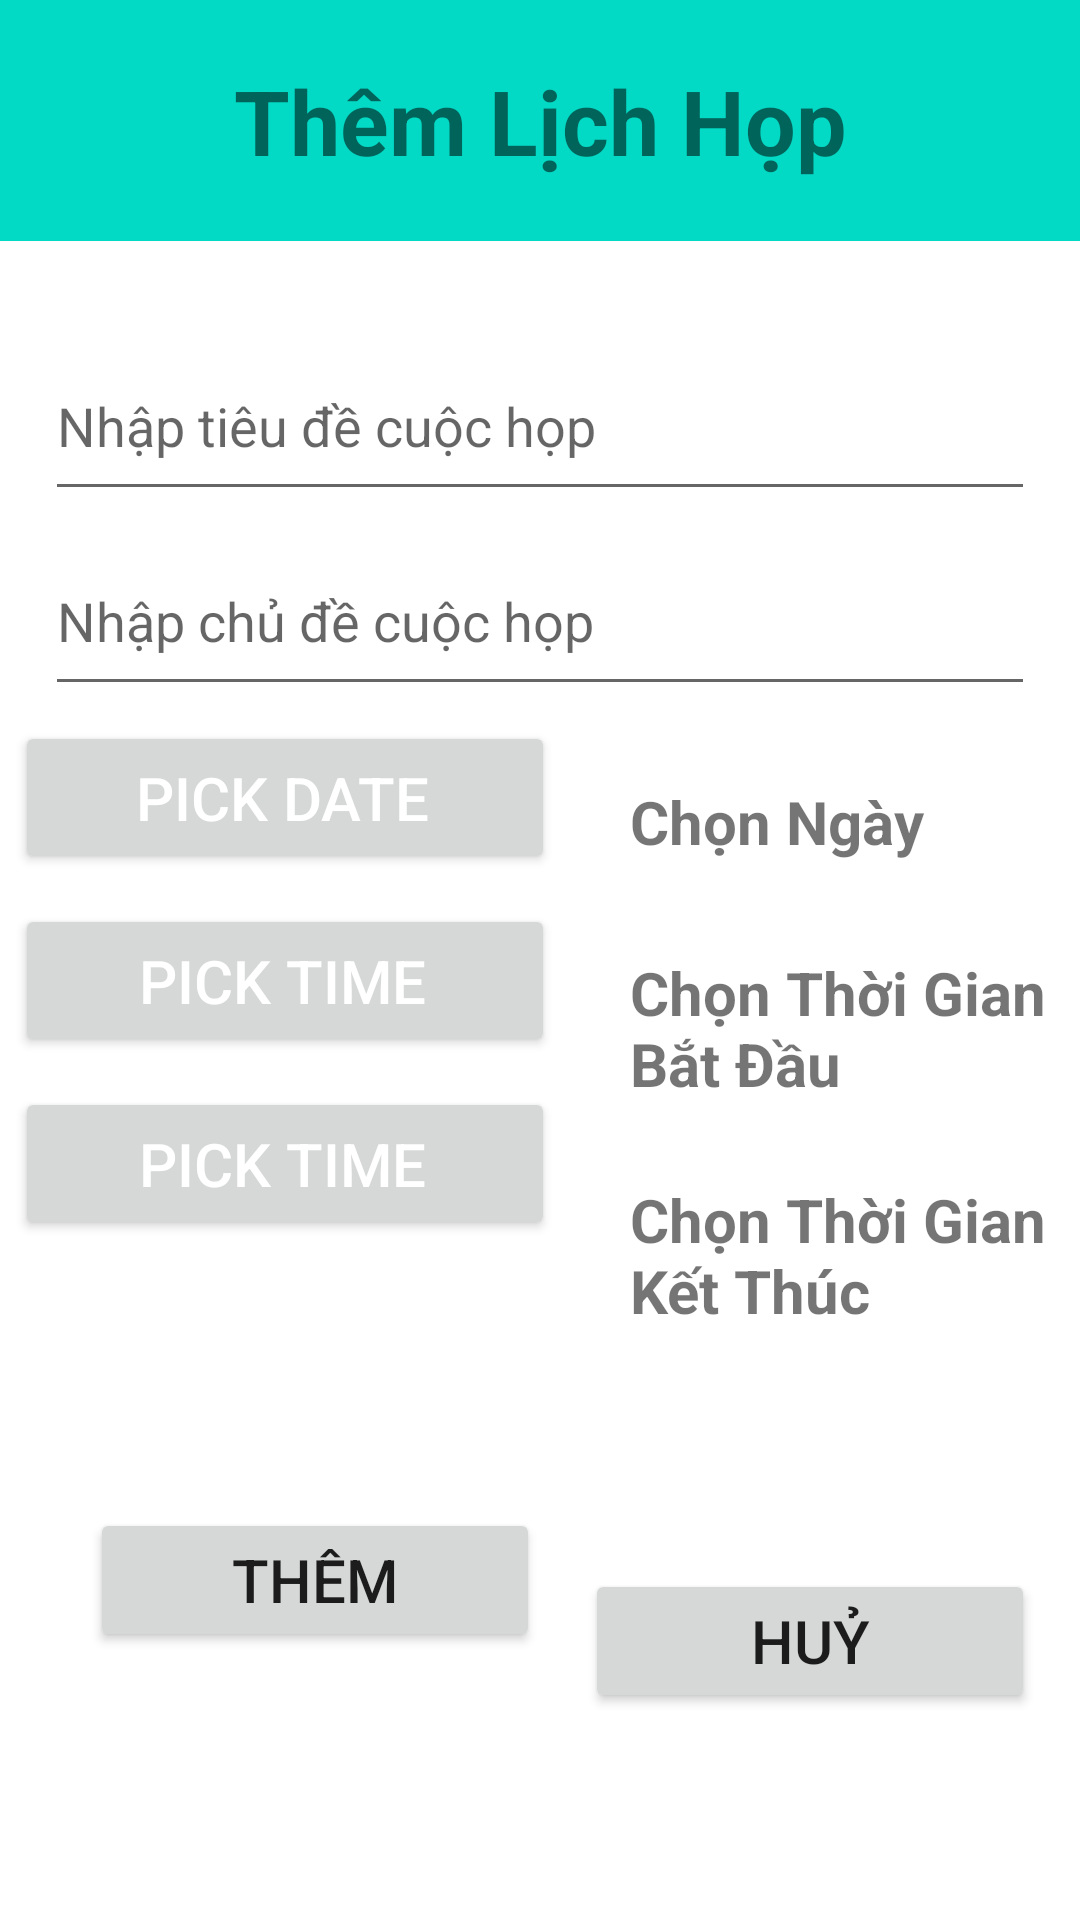

Here is an Android app screen rendered from its layout file. Give the layout XML and the strings, colors and styles it references.
<!-- AndroidManifest.xml: application theme Theme.AppQuanLyLichHop -->
<!-- res/layout/activity_themcuochop.xml -->
<?xml version="1.0" encoding="utf-8"?>
<androidx.constraintlayout.widget.ConstraintLayout
    xmlns:android="http://schemas.android.com/apk/res/android"
    xmlns:tools="http://schemas.android.com/tools"
    xmlns:app="http://schemas.android.com/apk/res-auto"
    android:layout_width="match_parent"
    android:layout_height="match_parent"
    tools:context=".ThemActivity">

  <TextView
      android:id="@+id/textView_ThemCuocHop"
      android:layout_width="match_parent"
      android:layout_height="wrap_content"
      android:text="Thêm Lịch Họp"
      android:textAlignment="center"
      android:textSize="30sp"
      android:textStyle="bold"
      android:background="@color/teal_200"
      android:paddingTop="20dp"
      android:paddingBottom="20dp"
      app:layout_constraintStart_toStartOf="parent"
      app:layout_constraintEnd_toEndOf="parent"
      app:layout_constraintTop_toTopOf="parent"
      />

  <EditText
      android:id="@+id/edtText_TieuDeCuocHop"
      android:layout_width="match_parent"
      android:layout_height="60dp"
      android:hint="Nhập tiêu đề cuộc họp"
      android:layout_marginTop="30dp"
      android:layout_marginStart="15dp"
      android:layout_marginEnd="15dp"
      app:layout_constraintStart_toStartOf="parent"
      app:layout_constraintEnd_toEndOf="parent"
      app:layout_constraintTop_toBottomOf="@id/textView_ThemCuocHop"
      />

  <EditText
      android:id="@+id/edtText_ChuDeCuocHop"
      android:layout_width="match_parent"
      android:layout_height="60dp"
      android:hint="Nhập chủ đề cuộc họp"
      android:layout_marginTop="5dp"
      android:layout_marginStart="15dp"
      android:layout_marginEnd="15dp"
      app:layout_constraintStart_toStartOf="parent"
      app:layout_constraintEnd_toEndOf="parent"
      app:layout_constraintTop_toBottomOf="@id/edtText_TieuDeCuocHop"
      />

  <Button
      android:id="@+id/DatePickerBtn"
      android:layout_width="180dp"
      android:layout_height="wrap_content"
      android:text="Pick Date"
      android:textSize="20sp"
      android:textColor="@color/white"
      android:paddingStart="10dp"
      android:paddingTop="12dp"
      android:paddingBottom="12dp"
      android:layout_marginTop="5dp"
      android:layout_marginStart="5dp"
      app:layout_constraintStart_toStartOf="parent"
      app:layout_constraintTop_toBottomOf="@id/edtText_ChuDeCuocHop"
      />

  <TextView
      android:layout_width="120dp"
      android:layout_height="wrap_content"
      android:id="@+id/textView_Date"
      android:text="Chọn Ngày"
      android:textStyle="bold"
      android:textSize="20sp"
      android:paddingStart="10dp"
      android:paddingTop="10dp"
      android:paddingBottom="10dp"
      android:layout_marginTop="15dp"
      android:layout_marginStart="15dp"
      app:layout_constraintStart_toEndOf="@id/DatePickerBtn"
      app:layout_constraintTop_toBottomOf="@id/edtText_ChuDeCuocHop"
      />

  <Button
      android:id="@+id/TimerPickerStartBtn"
      android:layout_width="180dp"
      android:layout_height="wrap_content"
      android:text="PICK TIME"
      android:textSize="20sp"
      android:textColor="@color/white"
      android:paddingStart="10dp"
      android:paddingTop="12dp"
      android:paddingBottom="12dp"
      android:layout_marginTop="10dp"
      android:layout_marginStart="5dp"
      app:layout_constraintStart_toStartOf="parent"
      app:layout_constraintTop_toBottomOf="@id/DatePickerBtn"
      />

  <TextView
      android:layout_width="170dp"
      android:layout_height="wrap_content"
      android:id="@+id/textView_TimerStart"
      android:text="Chọn Thời Gian Bắt Đầu"
      android:textStyle="bold"
      android:textSize="20sp"
      android:paddingStart="10dp"
      android:paddingTop="10dp"
      android:paddingBottom="10dp"
      android:layout_marginTop="10dp"
      android:layout_marginStart="15dp"
      app:layout_constraintStart_toEndOf="@id/TimerPickerStartBtn"
      app:layout_constraintTop_toBottomOf="@id/textView_Date"
      />

  <Button
      android:id="@+id/TimerPickerEndBtn"
      android:layout_width="180dp"
      android:layout_height="wrap_content"
      android:text="PICK TIME"
      android:textSize="20sp"
      android:textColor="@color/white"
      android:paddingStart="10dp"
      android:paddingTop="12dp"
      android:paddingBottom="12dp"
      android:layout_marginTop="10dp"
      android:layout_marginStart="5dp"
      app:layout_constraintStart_toStartOf="parent"
      app:layout_constraintTop_toBottomOf="@id/TimerPickerStartBtn"
      />

  <TextView
      android:layout_width="170dp"
      android:layout_height="wrap_content"
      android:id="@+id/textView_TimerEnd"
      android:text="Chọn Thời Gian Kết Thúc"
      android:textStyle="bold"
      android:textSize="20sp"
      android:paddingStart="10dp"
      android:paddingTop="10dp"
      android:paddingBottom="10dp"
      android:layout_marginTop="5dp"
      android:layout_marginStart="15dp"
      app:layout_constraintStart_toEndOf="@id/TimerPickerStartBtn"
      app:layout_constraintTop_toBottomOf="@id/textView_TimerStart"
      />

  <Button
      android:id="@+id/btn_Them"
      android:layout_width="150dp"
      android:layout_height="wrap_content"
      android:text="Thêm"
      android:paddingTop="10dp"
      android:paddingBottom="10dp"
      android:textSize="20sp"
      android:textAlignment="center"
      app:layout_constraintStart_toStartOf="parent"
      app:layout_constraintTop_toBottomOf="@id/TimerPickerEndBtn"
      app:layout_constraintBottom_toBottomOf="parent"
      android:layout_marginStart="30dp"
      />


  <Button
      android:id="@+id/btn_Huy"
      android:layout_width="150dp"
      android:layout_height="wrap_content"
      android:text="Huỷ"
      android:paddingTop="10dp"
      android:paddingBottom="10dp"
      android:textSize="20sp"
      android:textAlignment="center"
      app:layout_constraintBottom_toBottomOf="parent"
      app:layout_constraintStart_toEndOf="@id/btn_Them"
      app:layout_constraintEnd_toEndOf="parent"
      app:layout_constraintTop_toBottomOf="@id/textView_TimerEnd"
      />

</androidx.constraintlayout.widget.ConstraintLayout>
<!-- resources referenced by this layout -->
<resources>
  <style name="Theme.AppQuanLyLichHop" parent="Theme.MaterialComponents.DayNight.DarkActionBar">
          
          <item name="colorPrimary">@color/purple_500</item>
          <item name="colorPrimaryVariant">@color/purple_700</item>
          <item name="colorOnPrimary">@color/white</item>
          
          <item name="colorSecondary">@color/teal_200</item>
          <item name="colorSecondaryVariant">@color/teal_700</item>
          <item name="colorOnSecondary">@color/black</item>
          
          <item name="android:statusBarColor" tools:targetApi="l">?attr/colorPrimaryVariant</item>
          
      </style>
  <!-- not gathered from this repository: default colours our renderer supplied (Android Studio template values) -->
  <color name="purple_500">#FF6200EE</color>
  <color name="purple_700">#FF3700B3</color>
  <color name="teal_200">#FF03DAC5</color>
  <color name="teal_700">#FF018786</color>
  <color name="black">#FF000000</color>
  <color name="white">#FFFFFFFF</color>
</resources>
